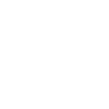
t = 0.00 s
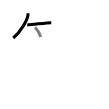
t = 2.50 s
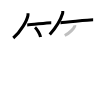
t = 5.25 s
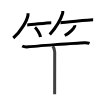
t = 7.75 s
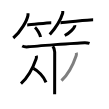
t = 10.50 s
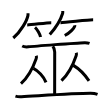
t = 13.00 s

The animated SVG that drew these frames (rendered in a browser with its animation timeline set to each time). Animation: 13 SMIL elements (animate=13); one cycle of 13.00 s.

<svg width="109px" height="109px" viewBox="0 0 px 109px" xmlns="http://www.w3.org/2000/svg" xmlns:xlink="http://www.w3.org/1999/xlink" xml:space="preserve" version="1.1"  baseProfile="full">
<path d="M28,13.25c0.04,0.58,0.09,1.5-0.08,2.34c-1,4.94-6.77,15.77-14.66,22.41" style="fill:none;stroke:black;stroke-width:3;opacity:0">
  <animate attributeType="CSS" attributeName="opacity" from="0" to="1" begin="0s" dur="1s" repeatCount="Indefinite" fill="freeze" />
</path>
<path d="M27.23,24.9c4.5,0,18.96-2.26,24.02-2.26" style="fill:none;stroke:black;stroke-width:3;opacity:0">
  <animate attributeType="CSS" attributeName="opacity" from="0" to="1" begin="1s" dur="1s" repeatCount="Indefinite" fill="freeze" />
</path>
<path d="M35.02,27.33c1.96,1.7,5.05,6.99,5.54,9.63" style="fill:none;stroke:black;stroke-width:3;opacity:0">
  <animate attributeType="CSS" attributeName="opacity" from="0" to="1" begin="2s" dur="1s" repeatCount="Indefinite" fill="freeze" />
</path>
<path d="M62.73,11c0.04,0.55,0.16,1.44-0.07,2.22c-1.74,5.82-6.54,14.13-12.9,21.28" style="fill:none;stroke:black;stroke-width:3;opacity:0">
  <animate attributeType="CSS" attributeName="opacity" from="0" to="1" begin="3s" dur="1s" repeatCount="Indefinite" fill="freeze" />
</path>
<path d="M60.48,22.7c5.64,0,26.31-2.9,32.65-2.9" style="fill:none;stroke:black;stroke-width:3;opacity:0">
  <animate attributeType="CSS" attributeName="opacity" from="0" to="1" begin="4s" dur="1s" repeatCount="Indefinite" fill="freeze" />
</path>
<path d="M74.76,25.25c0.03,0.24,0.06,0.62-0.06,0.97c-0.68,2.05-4.6,6.53-9.96,9.28" style="fill:none;stroke:black;stroke-width:3;opacity:0">
  <animate attributeType="CSS" attributeName="opacity" from="0" to="1" begin="5s" dur="1s" repeatCount="Indefinite" fill="freeze" />
</path>
<path d="M22.2,46.04c1.16,0.62,5.01,0.93,6.2,0.8c5.58-0.62,46.84-3.88,56.19-4.19c1.83-0.06,3.47,0.23,4.96,0.77" style="fill:none;stroke:black;stroke-width:3;opacity:0">
  <animate attributeType="CSS" attributeName="opacity" from="0" to="1" begin="6s" dur="1s" repeatCount="Indefinite" fill="freeze" />
</path>
<path d="M52.79,46.25c1.91,2.39,1.91,3.83,1.91,5.74c0,13.4-0.06,19.29-0.06,42.26" style="fill:none;stroke:black;stroke-width:3;opacity:0">
  <animate attributeType="CSS" attributeName="opacity" from="0" to="1" begin="7s" dur="1s" repeatCount="Indefinite" fill="freeze" />
</path>
<path d="M36.28,55.74c0.2,0.7,0.15,2.23-0.13,3.01c-2.69,7.63-6.91,17.58-15.18,24.87" style="fill:none;stroke:black;stroke-width:3;opacity:0">
  <animate attributeType="CSS" attributeName="opacity" from="0" to="1" begin="8s" dur="1s" repeatCount="Indefinite" fill="freeze" />
</path>
<path d="M33.39,68.36c4.56,2.26,10.39,8.28,12.61,13.98" style="fill:none;stroke:black;stroke-width:3;opacity:0">
  <animate attributeType="CSS" attributeName="opacity" from="0" to="1" begin="9s" dur="1s" repeatCount="Indefinite" fill="freeze" />
</path>
<path d="M76.28,52.74c0.2,0.7,0.15,2.23-0.12,3.01c-2.6,7.63-6.69,17.58-14.69,24.87" style="fill:none;stroke:black;stroke-width:3;opacity:0">
  <animate attributeType="CSS" attributeName="opacity" from="0" to="1" begin="10s" dur="1s" repeatCount="Indefinite" fill="freeze" />
</path>
<path d="M73.39,65.36C79.5,69,84.75,74.5,89,80.84" style="fill:none;stroke:black;stroke-width:3;opacity:0">
  <animate attributeType="CSS" attributeName="opacity" from="0" to="1" begin="11s" dur="1s" repeatCount="Indefinite" fill="freeze" />
</path>
<path d="M15.46,96.08c0.96,0.3,4.41,0.68,6.05,0.59c17.69-0.94,52.83-3.38,68.92-3.41c2.64,0,5.79,0.61,7.1,1.08" style="fill:none;stroke:black;stroke-width:3;opacity:0">
  <animate attributeType="CSS" attributeName="opacity" from="0" to="1" begin="12s" dur="1s" repeatCount="Indefinite" fill="freeze" />
</path>
</svg>
